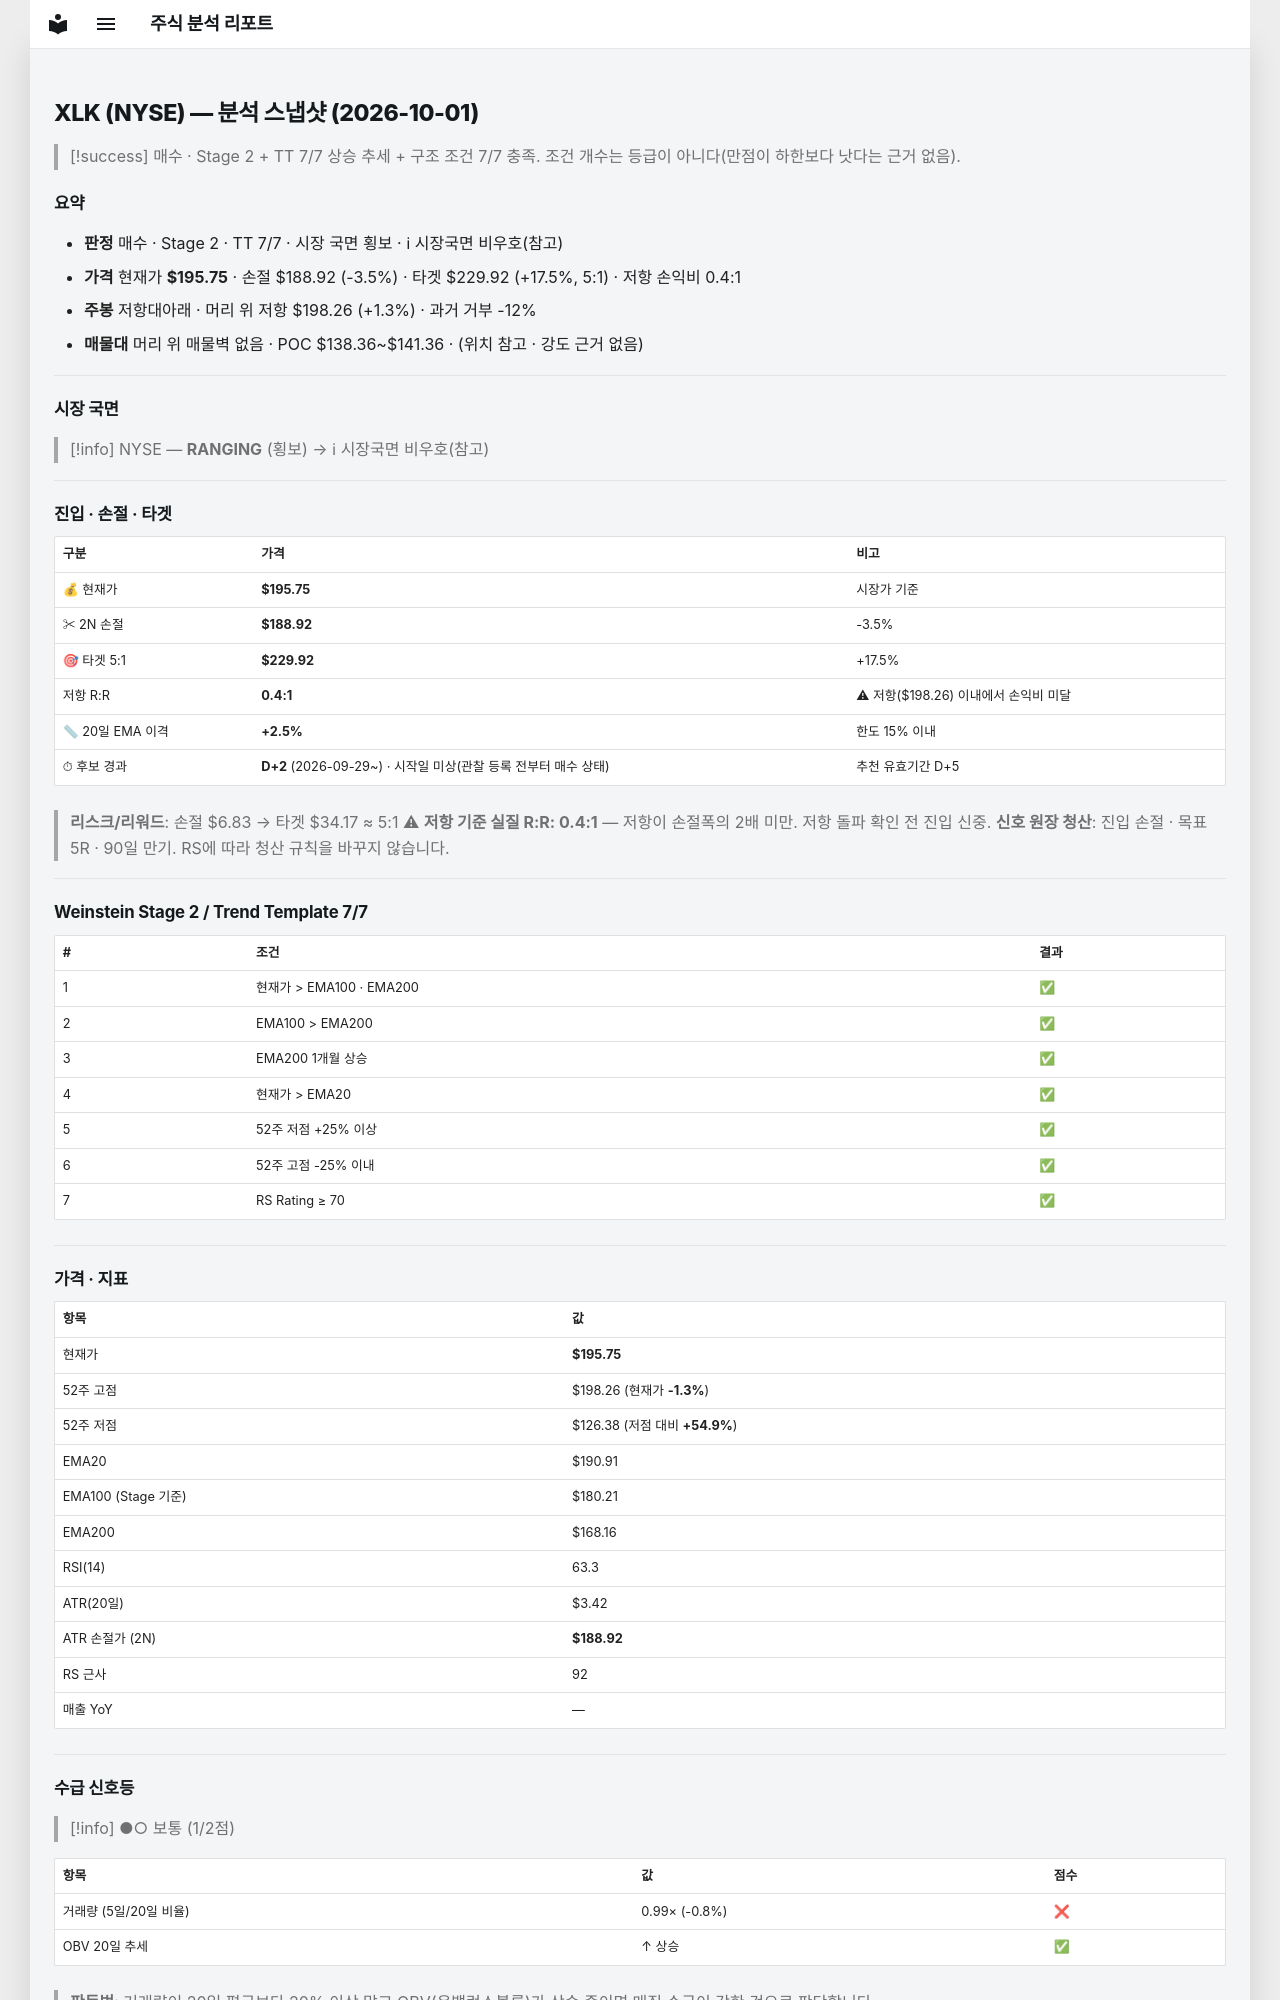

repository: soloandco/stock-reports · page: snapshots/XLK-2026-10-01/index.html · generator: mkdocs

---
type: analysis-snapshot
title: XLK 분석 스냅샷
ticker: XLK
market: NYSE
created: 2026-10-01
updated: 2026-10-01
bar-date: 2026-09-30
verdict: 매수후보
real-rr: 0.37
sma50-gap-pct: 2.5
candidate-days: 2
candidate-since: 2026-09-29
candidate-start-unknown: true
weekly-position: 저항대아래
weekly-overhead-price: 198.26
weekly-overhead-pct: 1.3
stage: 2
trend-template-score: 7
tt-max: 7
ma-set: ema-20-100-200
price: 195.75
stop-price: 188.91517399570796
market-regime: RANGING
supply-demand-score: 1/2
supply-demand-label: 보통
status: tracking
tags:
  - stock-agent
  - watchlist
  - XLK
  - analysis
related:
  - "[[analysis-template]]"
---

# XLK (NYSE) — 분석 스냅샷 (2026-10-01)

> [!success] 매수 · Stage 2 + TT 7/7
> 상승 추세 + 구조 조건 7/7 충족. 조건 개수는 등급이 아니다(만점이 하한보다 낫다는 근거 없음).

## 요약

- **판정** 매수 · Stage 2 · TT 7/7 · 시장 국면 횡보 · ℹ 시장국면 비우호(참고)
- **가격** 현재가 **$195.75** · 손절 $188.92 (-3.5%) · 타겟 $229.92 (+17.5%, 5:1) · 저항 손익비 0.4:1
- **주봉** 저항대아래 · 머리 위 저항 $198.26 (+1.3%) · 과거 거부 -12%
- **매물대** 머리 위 매물벽 없음 · POC $138.36~$141.36 · (위치 참고 · 강도 근거 없음)

---

## 시장 국면

> [!info] NYSE — **RANGING** (횡보) → ℹ 시장국면 비우호(참고)

---

## 진입 · 손절 · 타겟

| 구분 | 가격 | 비고 |
|------|------|------|
| 💰 현재가 | **$195.75** | 시장가 기준 |
| ✂ 2N 손절 | **$188.92** | -3.5% |
| 🎯 타겟 5:1 | **$229.92** | +17.5% |
| 저항 R:R | **0.4:1** | ⚠ 저항($198.26) 이내에서 손익비 미달 |
| 📏 20일 EMA 이격 | **+2.5%** | 한도 15% 이내 |
| ⏱ 후보 경과 | **D+2** (2026-09-29~) · 시작일 미상(관찰 등록 전부터 매수 상태) | 추천 유효기간 D+5 |

> **리스크/리워드**: 손절 $6.83 → 타겟 $34.17 ≈ 5:1
> ⚠ **저항 기준 실질 R:R: 0.4:1** — 저항이 손절폭의 2배 미만. 저항 돌파 확인 전 진입 신중.
> **신호 원장 청산**: 진입 손절 · 목표 5R · 90일 만기. RS에 따라 청산 규칙을 바꾸지 않습니다.

---

## Weinstein Stage 2 / Trend Template 7/7

| # | 조건 | 결과 |
|---|------|------|
| 1 | 현재가 > EMA100 · EMA200 | ✅ |
| 2 | EMA100 > EMA200 | ✅ |
| 3 | EMA200 1개월 상승 | ✅ |
| 4 | 현재가 > EMA20 | ✅ |
| 5 | 52주 저점 +25% 이상 | ✅ |
| 6 | 52주 고점 -25% 이내 | ✅ |
| 7 | RS Rating ≥ 70 | ✅ |

---

## 가격 · 지표

| 항목 | 값 |
|------|---|
| 현재가 | **$195.75** |
| 52주 고점 | $198.26 (현재가 **-1.3%**) |
| 52주 저점 | $126.38 (저점 대비 **+54.9%**) |
| EMA20 | $190.91 |
| EMA100 (Stage 기준) | $180.21 |
| EMA200 | $168.16 |
| RSI(14) | 63.3 |
| ATR(20일) | $3.42 |
| ATR 손절가 (2N) | **$188.92** |
| RS 근사 | 92 |
| 매출 YoY | — |

---
## 수급 신호등

> [!info] ●○ 보통 (1/2점)

| 항목 | 값 | 점수 |
|------|------|------|
| 거래량 (5일/20일 비율) | 0.99× (-0.8%) | ❌ |
| OBV 20일 추세 | ↑ 상승 | ✅ |

> **판독법**: 거래량이 20일 평균보다 20% 이상 많고 OBV(온밸런스볼륨)가 상승 중이면 매집 수급이 강한 것으로 판단합니다.

---
